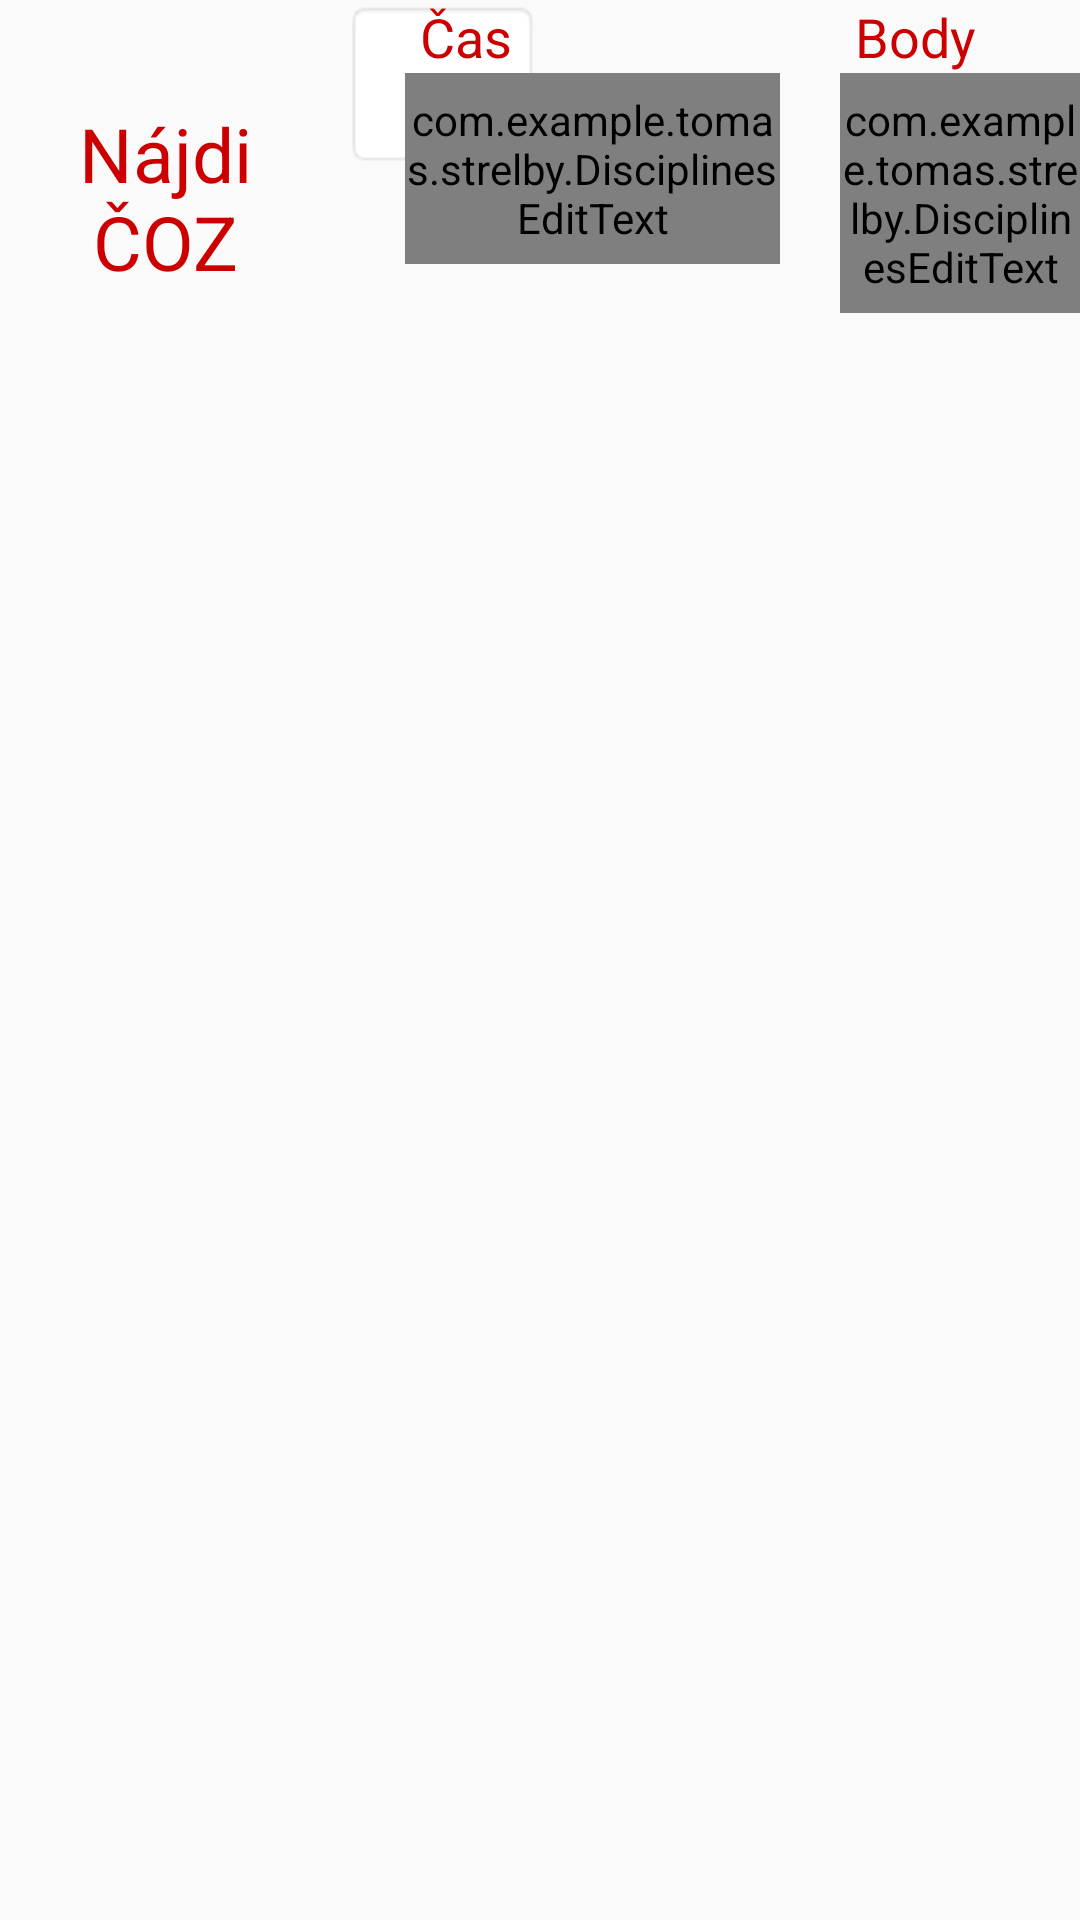

The Android layout XML behind this screen, and the referenced resources:
<!-- AndroidManifest.xml: application theme AppTheme -->
<!-- res/layout/strelby_disciplines_form.xml -->
<?xml version="1.0" encoding="utf-8"?>
<LinearLayout xmlns:android="http://schemas.android.com/apk/res/android"
    android:id="@+id/disciplines_layout"
    android:layout_width="match_parent"
    android:layout_height="wrap_content"
    android:layout_below="@+id/person_layout">

    <RelativeLayout
        android:layout_width="wrap_content"
        android:layout_height="wrap_content">

        <Button
            android:id="@+id/btnNajdi_COZ"
            android:layout_width="@dimen/button_najdi_COZ_width"
            android:layout_height="wrap_content"
            android:text="@string/najdi_COZ"
            android:layout_marginTop="@dimen/margin_20dp"
            android:textColor="@color/colorRed"
            android:textSize="@dimen/button_text_size"
            android:layout_alignParentStart="true"
            android:onClick="najdiCOZ"
            android:background="@drawable/roundedbuttongreen"
            style="@android:style/Widget.Holo.ActionButton.TextButton"/>
    </RelativeLayout>

    <RelativeLayout
        android:layout_width="wrap_content"
        android:layout_height="wrap_content">

        <TextView
            android:id="@+id/edit_attempt"
            android:layout_width="@dimen/size_AAO_dp"
            android:layout_height="wrap_content"
            android:layout_marginStart="@dimen/size_AAA_dp"
            android:background="@android:drawable/editbox_background"
            android:textSize="@dimen/size_AAK_sp"
            android:gravity="center"
            android:textColor="#000"
            android:singleLine="true"/>

        <TextView
            android:id="@+id/text_time_caption"
            android:layout_width="wrap_content"
            android:layout_height="wrap_content"
            android:layout_marginStart="@dimen/disc_text_cas_marginL"
            android:text="@string/cas"
            android:textColor="@color/colorRed"
            android:textSize="@dimen/person_text_size"/>
        <com.example.tomas.strelby.DisciplinesEditText
            android:id="@+id/edit_time"
            android:layout_width="@dimen/disc_edit_cas_width"
            android:layout_height="wrap_content"
            android:layout_marginStart="@dimen/disc_edit_cas_marginL"
            android:background="@android:drawable/editbox_background"
            android:layout_below="@+id/text_time_caption"
            android:textSize="@dimen/person_edit_text_size"
            android:gravity="center"
            android:singleLine="true"
            android:textColor="@color/colorBlack"
            android:inputType="numberDecimal"/>

        <TextView
            android:id="@+id/text_points"
            android:layout_width="wrap_content"
            android:layout_height="wrap_content"
            android:layout_marginStart="@dimen/disc_text_body_marginL"
            android:text="@string/body"
            android:textColor="@color/colorRed"
            android:textSize="@dimen/person_text_size"/>
        <com.example.tomas.strelby.DisciplinesEditText
            android:id="@+id/edit_points"
            android:layout_width="@dimen/disc_edit_body_width"
            android:layout_height="wrap_content"
            android:layout_marginStart="@dimen/disc_edit_body_marginL"
            android:background="@android:drawable/editbox_background"
            android:layout_below="@+id/text_points"
            android:textSize="@dimen/person_edit_text_size"
            android:gravity="center"
            android:singleLine="true"
            android:textColor="@color/colorBlack"
            android:inputType="number"/>

        <TextView
            android:id="@+id/text_null_target"
            android:layout_width="wrap_content"
            android:layout_height="wrap_content"
            android:layout_marginStart="@dimen/disc_text_null_marginL"
            android:text="@string/nul_terc"
            android:textColor="@color/colorRed"
            android:textSize="@dimen/person_text_size"/>
        <com.example.tomas.strelby.SelectionButton
            android:id="@+id/btn_null_target"
            android:layout_width="@dimen/disc_edit_null_width"
            android:layout_height="wrap_content"
            android:layout_marginStart="@dimen/disc_edit_null_marginL"
            android:layout_below="@+id/text_null_target"
            android:textSize="@dimen/person_edit_text_size"
            android:gravity="center"
            android:singleLine="true"
            android:textColor="@color/colorBlack"
            android:background="@android:drawable/editbox_background"/>

        <TextView
            android:id="@+id/text_ratio"
            android:layout_width="wrap_content"
            android:layout_height="wrap_content"
            android:layout_marginStart="@dimen/disc_text_ratio_marginL"
            android:text="@string/koef"
            android:textColor="@color/colorRed"
            android:textSize="@dimen/person_text_size"/>
        <EditText
            android:id="@+id/edit_ratio"
            android:layout_width="@dimen/disc_edit_ratio_width"
            android:layout_height="wrap_content"
            android:layout_marginStart="@dimen/disc_edit_ratio_marginL"
            android:background="@android:drawable/editbox_background"
            android:layout_below="@+id/text_ratio"
            android:textSize="@dimen/person_edit_text_size"
            android:gravity="center"
            android:singleLine="true"
            android:textColor="@color/colorBlack"
            android:enabled="false"
            android:inputType="numberDecimal"/>

        <TextView
            android:id="@+id/text_status"
            android:layout_width="wrap_content"
            android:layout_height="wrap_content"
            android:layout_marginStart="@dimen/disc_text_status_marginL"
            android:text="Stav"
            android:textColor="@color/colorRed"
            android:textSize="@dimen/person_text_size"/>
        <com.example.tomas.strelby.SelectionButton
            android:id="@+id/edit_status"
            android:layout_width="@dimen/disc_edit_status_width"
            android:layout_height="wrap_content"
            android:layout_marginStart="@dimen/disc_edit_status_marginL"
            android:background="@android:drawable/editbox_background"
            android:layout_below="@+id/text_status"
            android:textSize="@dimen/person_edit_text_size"
            android:gravity="center"
            android:singleLine="true"
            android:textColor="@color/colorBlack"
            android:enabled="false"
            android:inputType="number"/>
    </RelativeLayout>

    <RelativeLayout
        android:layout_width="wrap_content"
        android:layout_height="wrap_content">
        <Button
            android:id="@+id/b_write"
            android:layout_width="@dimen/button_width"
            android:layout_height="wrap_content"
            android:layout_alignParentEnd="true"
            android:layout_marginTop="@dimen/margin_20dp"
            android:textSize="@dimen/button_text_size"
            android:textStyle="bold"
            android:textColor="@color/colorWhite"
            android:text="@string/zapis_vykon"
            android:background="@drawable/button_button"
            style="@android:style/Widget.Holo.ActionButton.TextButton"/>
    </RelativeLayout>

</LinearLayout>
<!-- resources referenced by this layout -->
<resources>
  <color name="colorBlack">#000</color>
  <color name="colorRed">#cc0000</color>
  <color name="colorWhite">#FFF</color>
  <dimen name="button_najdi_COZ_width">110dp</dimen>
  <dimen name="button_text_size">25sp</dimen>
  <dimen name="button_width">160dp</dimen>
  <dimen name="disc_edit_body_marginL">170dp</dimen>
  <dimen name="disc_edit_body_width">80dp</dimen>
  <dimen name="disc_edit_cas_marginL">25dp</dimen>
  <dimen name="disc_edit_cas_width">125dp</dimen>
  <dimen name="disc_edit_null_marginL">270dp</dimen>
  <dimen name="disc_edit_null_width">85dp</dimen>
  <dimen name="disc_edit_ratio_marginL">370dp</dimen>
  <dimen name="disc_edit_ratio_width">100dp</dimen>
  <dimen name="disc_edit_status_marginL">480dp</dimen>
  <dimen name="disc_edit_status_width">180dp</dimen>
  <dimen name="disc_text_body_marginL">175dp</dimen>
  <dimen name="disc_text_cas_marginL">30dp</dimen>
  <dimen name="disc_text_null_marginL">275dp</dimen>
  <dimen name="disc_text_ratio_marginL">375dp</dimen>
  <dimen name="disc_text_status_marginL">485dp</dimen>
  <dimen name="margin_20dp">20dp</dimen>
  <dimen name="person_edit_text_size">33sp</dimen>
  <dimen name="person_text_size">18sp</dimen>
  <dimen name="size_AAA_dp">5dp</dimen>
  <dimen name="size_AAK_sp">33sp</dimen>
  <dimen name="size_AAO_dp">65dp</dimen>
  <!-- drawable button_button (drawable) -->
  <?xml version="1.0" encoding="utf-8"?>
  <selector xmlns:android="http://schemas.android.com/apk/res/android">
  
      <item
          android:state_pressed="true"
          android:state_enabled="true"
          android:drawable="@drawable/button_pressed_button" />
  
      <item
          android:state_enabled="true"
          android:drawable="@drawable/button_enabled_button" />
  </selector>
  <string name="body">Body</string>
  <string name="cas">Čas</string>
  <string name="koef">Koeficient</string>
  <string name="najdi_COZ">Nájdi ČOZ</string>
  <string name="nul_terc">Nul. terč</string>
  <string name="zapis_vykon">Zapíš výkon</string>
  <style name="AppTheme" parent="Theme.AppCompat.Light.NoActionBar">
          
          <item name="colorPrimary">@color/colorPrimary</item>
          <item name="colorPrimaryDark">@color/colorPrimaryDark</item>
          <item name="colorAccent">@color/colorAccent</item>
      </style>
  <!-- drawable button_pressed_button (drawable) -->
  <?xml version="1.0" encoding="utf-8"?>
  <shape xmlns:android="http://schemas.android.com/apk/res/android" android:shape="rectangle" >
  
      <solid android:color="#FFDAB9" />
      <corners android:bottomRightRadius="8dp"
          android:bottomLeftRadius="8dp"
          android:topRightRadius="8dp"
          android:topLeftRadius="8dp"/>
  
  </shape>
  <!-- drawable button_enabled_button (drawable) -->
  <?xml version="1.0" encoding="utf-8"?>
  <shape xmlns:android="http://schemas.android.com/apk/res/android" android:shape="rectangle" >
  
      <solid android:color="@color/colorGreen" />
      <corners android:bottomRightRadius="8dp"
          android:bottomLeftRadius="8dp"
          android:topRightRadius="8dp"
          android:topLeftRadius="8dp"/>
  
  </shape>
  <color name="colorPrimary">#3F51B5</color>
  <color name="colorPrimaryDark">#303F9F</color>
  <color name="colorAccent">#FF4081</color>
  <color name="colorGreen">#8bc34a</color>
</resources>
